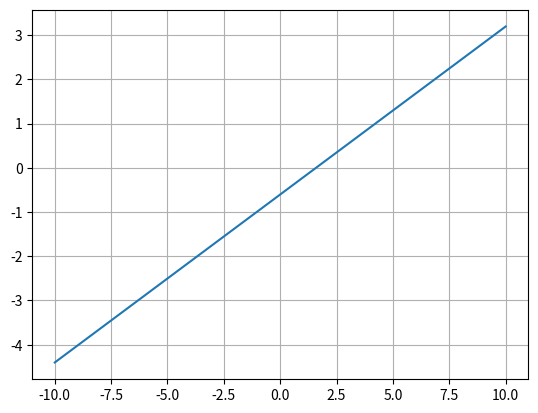

The matplotlib source for this figure:
from matplotlib import pyplot
from scipy import *
from numpy import *


def Vandermonde(x):
    r = c = shape(x)[0]
    V = zeros((r, c))
    V[:, 0] = ones((1, r))
    for i in range(r):
        for j in range(c):
            V[i, j] = x[i] ** (j)
    return V


def solveVandermond(x, y):
    return linalg.solve(Vandermonde(x), y)


def lagrange(x, y, xx):
    """
    INPUT
    x: vettore dei nodi
    y: vettore delle ordinate
    xx: vettore di ascisse in cui valutare pn(x)

    OUTPUT
    yy: vettore delle valutazioni di pn(x) nelle ascisse xx(i)
    """
    n = shape(x)[0]  # numero di nodi
    yy = 0
    for k in range(n):
        Lk = 1
        for i in range(n):
            if i != k: Lk *= ((xx - x[i]) / (
                        x[k] - x[i]))  # xx è un vettore. Quindi a ogni elemento di xx sottraggo x[i] e ottengo
            # un vettore. Poi CON *
            # STO FACENDO IL PRODOTTO TRA GLI ELEMENTI DELLO STESSO INDICE
        yy += (y[k] * Lk)
    return yy


def interpola(f, int, n):
    """
    INPUT
    f : funzione
    int: intervallo di interpolazione
    n: numero di nodi equidistanti che ricoprono l'intervallo int
    """
    x = linspace(int[0], int[1], n)  # vettore dei nodi
    y = f(x)  # vettore delle ordinate
    xx = linspace(int[0], int[1], 100)  # vettore di ascisse in cui valutare pn(x)
    yy = lagrange(x, y, xx)  # vettore delle valutazioni di pn(x) nelle ascisse xx(i)
    fxx = f(xx)  # valutazione della funzione f nelle ascisse xx(i)
    pyplot.plot(x, y, 'bo', xx, fxx, 'red', xx, yy, 'green')
    pyplot.grid()
    pyplot.title = "INTERPOLAZIONE DI LAGRANGE"
    pyplot.xlabel = "ASSE DELLE X"
    pyplot.ylabel = "ASSE DELLE Y"
    pyplot.show()


def f(x):
    return e ** (-x) * sin(x)


def retta(a0, a1, x):
    return a0 * x + a1


def rettaRegressione(xx, yy):
    m = shape(xx)[0] + 1
    xmedio = 0.0
    for x in xx:
        xmedio += x
    xmedio /= m
    ymedio = 0.0
    for y in yy:
        ymedio += y
    ymedio /= m
    varx = 0.0
    for x in xx:
        varx += (x - xmedio) ** 2
    varx /= m
    covxy = 0.0
    for i in range(m - 1):
        covxy += (xx[i] - xmedio) * (yy[i] - ymedio)
    covxy /= m
    a0 = covxy / varx
    a1 = ymedio - a0 * xmedio
    x = linspace(-10, 10, 10000)  # vettore dei nodi
    y = retta(a0, a1, x)  # vettore delle ordinate
    pyplot.plot(x, y)
    pyplot.grid()
    pyplot.title = "INTERPOLAZIONE DI LAGRANGE"
    pyplot.xlabel = "ASSE DELLE X"
    pyplot.ylabel = "ASSE DELLE Y"
    pyplot.show()


print(rettaRegressione([-3, 4, 8], [-1, -2, 4]))
